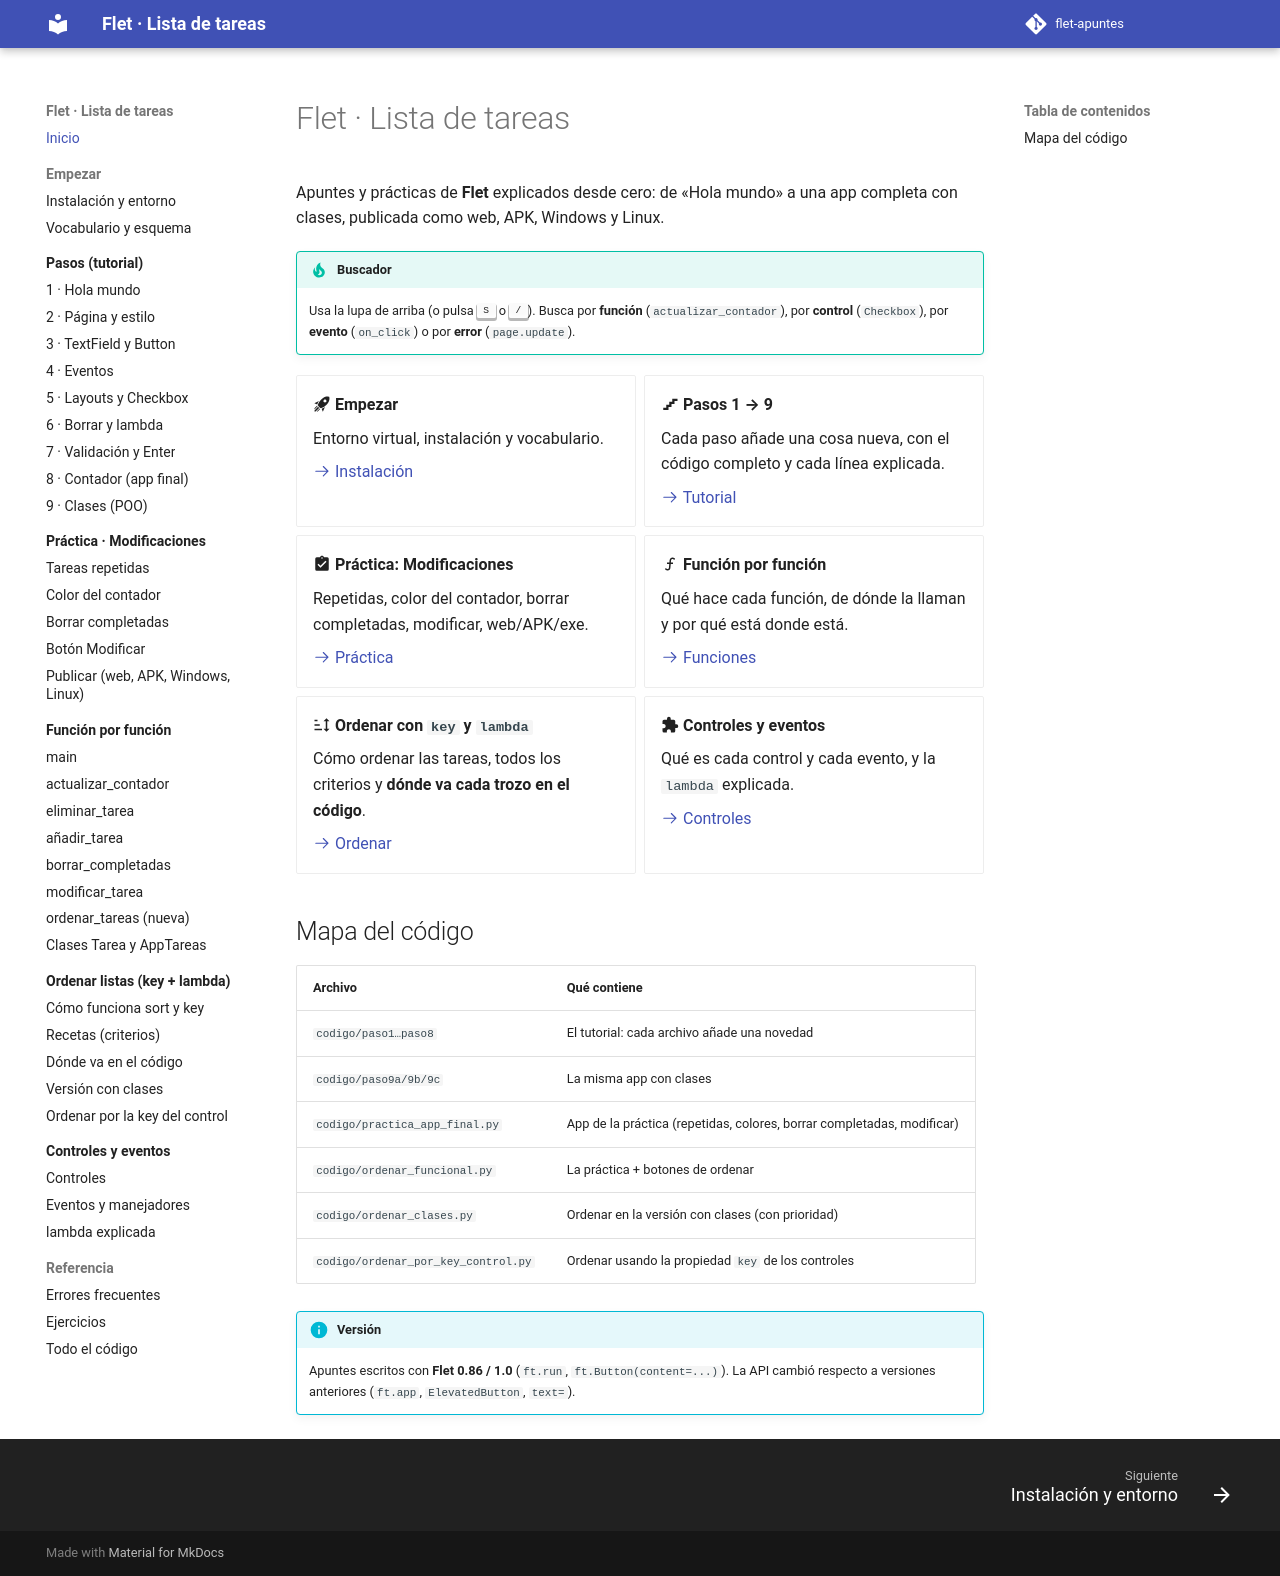

repository: xaviiberna/flet-apuntes · page: index.html · generator: mkdocs

# Flet · Lista de tareas

Apuntes y prácticas de **Flet** explicados desde cero: de «Hola mundo» a una app completa con clases, publicada como web, APK, Windows y Linux.

!!! tip "Buscador"
    Usa la lupa de arriba (o pulsa ++s++ o ++slash++). Busca por **función** (`actualizar_contador`), por **control** (`Checkbox`), por **evento** (`on_click`) o por **error** (`page.update`).

<div class="grid cards" markdown>

-   :material-rocket-launch: **Empezar**

    Entorno virtual, instalación y vocabulario.

    [:octicons-arrow-right-24: Instalación](empezar/instalacion.md)

-   :material-stairs: **Pasos 1 → 9**

    Cada paso añade una cosa nueva, con el código completo y cada línea explicada.

    [:octicons-arrow-right-24: Tutorial](pasos/index.md)

-   :material-clipboard-check: **Práctica: Modificaciones**

    Repetidas, color del contador, borrar completadas, modificar, web/APK/exe.

    [:octicons-arrow-right-24: Práctica](practica/index.md)

-   :material-function: **Función por función**

    Qué hace cada función, de dónde la llaman y por qué está donde está.

    [:octicons-arrow-right-24: Funciones](funciones/index.md)

-   :material-sort: **Ordenar con `key` y `lambda`**

    Cómo ordenar las tareas, todos los criterios y **dónde va cada trozo en el código**.

    [:octicons-arrow-right-24: Ordenar](ordenar/index.md)

-   :material-puzzle: **Controles y eventos**

    Qué es cada control y cada evento, y la `lambda` explicada.

    [:octicons-arrow-right-24: Controles](controles/index.md)

</div>

## Mapa del código

| Archivo | Qué contiene |
|---|---|
| `codigo/paso1…paso8` | El tutorial: cada archivo añade una novedad |
| `codigo/paso9a/9b/9c` | La misma app con clases |
| `codigo/practica_app_final.py` | App de la práctica (repetidas, colores, borrar completadas, modificar) |
| `codigo/ordenar_funcional.py` | La práctica + botones de ordenar |
| `codigo/ordenar_clases.py` | Ordenar en la versión con clases (con prioridad) |
| `codigo/ordenar_por_key_control.py` | Ordenar usando la propiedad `key` de los controles |

!!! info "Versión"
    Apuntes escritos con **Flet 0.86 / 1.0** (`ft.run`, `ft.Button(content=...)`). La API cambió respecto a versiones anteriores (`ft.app`, `ElevatedButton`, `text=`).
